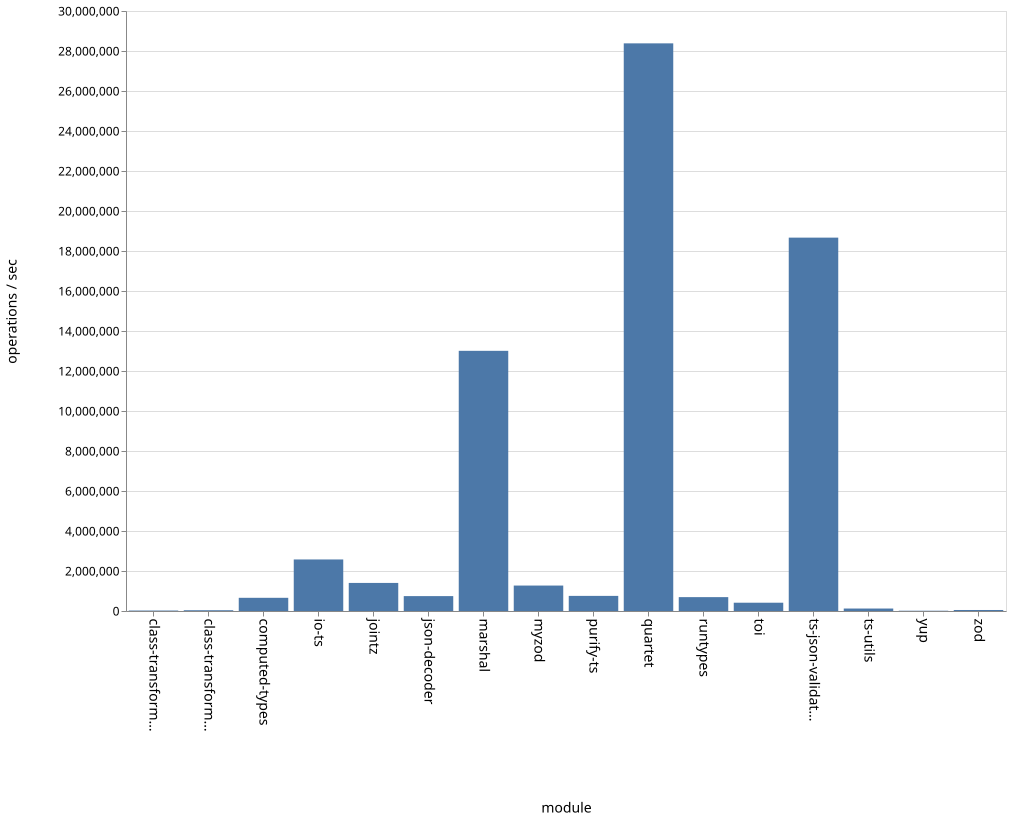

Source data for this figure (header and first rows):
name, ops
class-transformer-validator-async, 23321
class-transformer-validator-sync, 38283
computed-types, 659476
io-ts, 2576916
jointz, 1403436
json-decoder, 744711
marshal, 13008586
myzod, 1272330
purify-ts, 755563
quartet, 28382229
runtypes, 693466
toi, 414450
ts-json-validator, 18668557
ts-utils, 123510
yup, 13955
zod, 50099
